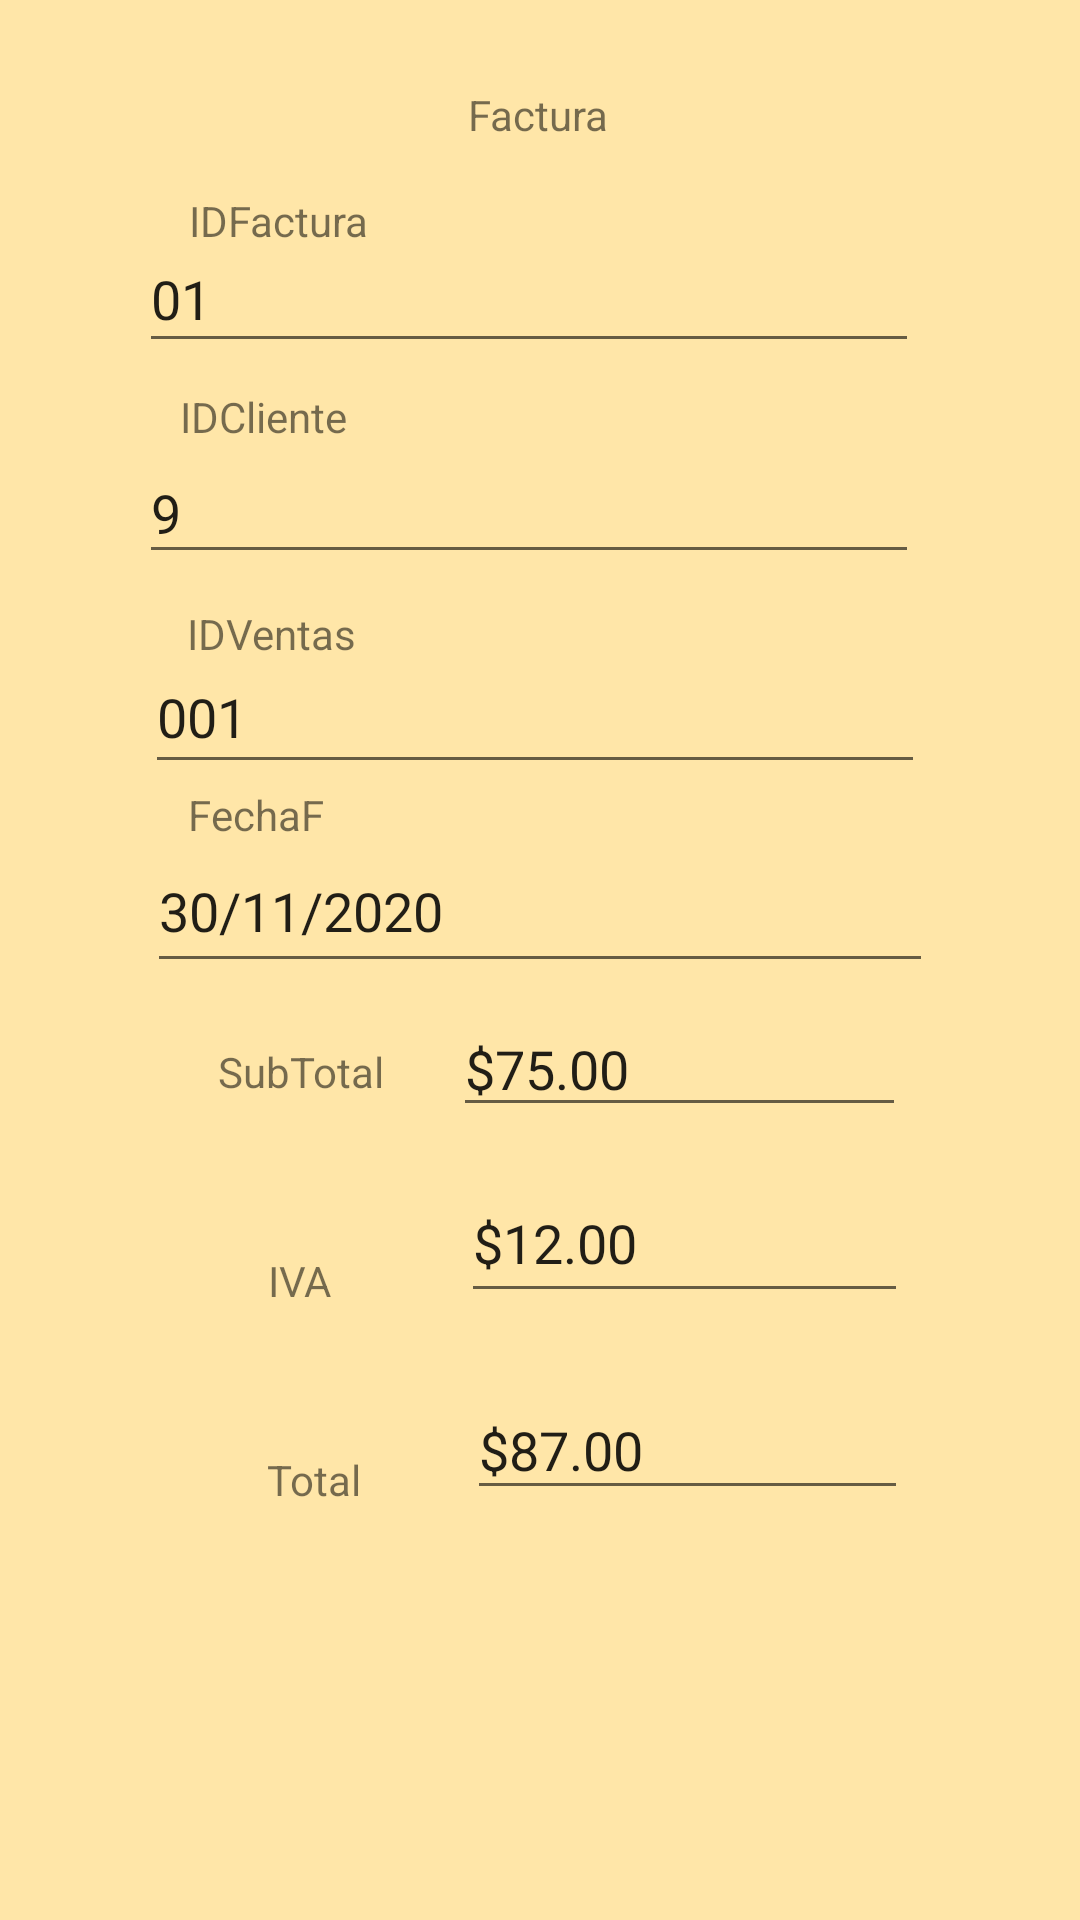

Reconstruct the res/layout file that produces this screen, plus the resources it refers to.
<!-- AndroidManifest.xml: application theme Theme.V2lf -->
<!-- res/layout/activity_main7.xml -->
<?xml version="1.0" encoding="utf-8"?>

<androidx.constraintlayout.widget.ConstraintLayout xmlns:android="http://schemas.android.com/apk/res/android"
    xmlns:app="http://schemas.android.com/apk/res-auto"
    xmlns:tools="http://schemas.android.com/tools"
    android:layout_width="match_parent"
    android:layout_height="match_parent"
    android:background="#FFE6A8"
    tools:context=".MainActivity7">

    <TextView
        android:id="@+id/textView"
        android:layout_width="wrap_content"
        android:layout_height="wrap_content"
        android:text="Factura"
        app:layout_constraintBottom_toBottomOf="parent"
        app:layout_constraintEnd_toEndOf="parent"
        app:layout_constraintHorizontal_bias="0.498"
        app:layout_constraintStart_toStartOf="parent"
        app:layout_constraintTop_toTopOf="parent"
        app:layout_constraintVertical_bias="0.046" />

    <EditText
        android:id="@+id/editTextTextPersonName3"
        android:layout_width="260dp"
        android:layout_height="46dp"
        android:ems="10"
        android:text="01"
        android:inputType="textPersonName"
        app:layout_constraintBottom_toTopOf="@+id/editTextTextPersonName4"
        app:layout_constraintEnd_toEndOf="parent"
        app:layout_constraintHorizontal_bias="0.463"
        app:layout_constraintStart_toStartOf="parent"
        app:layout_constraintTop_toBottomOf="@+id/textView"
        app:layout_constraintVertical_bias="0.512" />

    <EditText
        android:id="@+id/editTextTextPersonName4"
        android:layout_width="260dp"
        android:layout_height="44dp"
        android:ems="10"
        android:text="9"
        android:inputType="textPersonName"
        app:layout_constraintBottom_toTopOf="@+id/editTextTextPersonName5"
        app:layout_constraintEnd_toEndOf="parent"
        app:layout_constraintHorizontal_bias="0.463"
        app:layout_constraintStart_toStartOf="parent"
        app:layout_constraintTop_toBottomOf="@+id/textView"
        app:layout_constraintVertical_bias="0.818" />

    <EditText
        android:id="@+id/editTextTextPersonName5"
        android:layout_width="260dp"
        android:layout_height="48dp"
        android:ems="10"
        android:text="001"
        android:inputType="textPersonName"
        app:layout_constraintBottom_toTopOf="@+id/editTextTextPersonName6"
        app:layout_constraintEnd_toEndOf="parent"
        app:layout_constraintHorizontal_bias="0.483"
        app:layout_constraintStart_toStartOf="parent"
        app:layout_constraintTop_toBottomOf="@+id/textView"
        app:layout_constraintVertical_bias="0.916" />

    <EditText
        android:id="@+id/editTextTextPersonName6"
        android:layout_width="262dp"
        android:layout_height="51dp"
        android:ems="10"
        android:text="30/11/2020"
        android:inputType="textPersonName"
        app:layout_constraintBottom_toBottomOf="parent"
        app:layout_constraintEnd_toEndOf="parent"
        app:layout_constraintStart_toStartOf="parent"
        app:layout_constraintTop_toTopOf="parent"
        app:layout_constraintVertical_bias="0.47" />

    <EditText
        android:id="@+id/editTextTextPersonName7"
        android:layout_width="151dp"
        android:layout_height="42dp"
        android:ems="10"
        android:text="$75.00"
        android:inputType="textPersonName"
        app:layout_constraintBottom_toBottomOf="parent"
        app:layout_constraintEnd_toEndOf="parent"
        app:layout_constraintHorizontal_bias="0.723"
        app:layout_constraintStart_toStartOf="parent"
        app:layout_constraintTop_toTopOf="parent"
        app:layout_constraintVertical_bias="0.558" />

    <EditText
        android:id="@+id/editTextTextPersonName8"
        android:layout_width="149dp"
        android:layout_height="50dp"
        android:ems="10"
        android:text="$12.00"
        android:inputType="textPersonName"
        app:layout_constraintBottom_toBottomOf="parent"
        app:layout_constraintEnd_toEndOf="parent"
        app:layout_constraintHorizontal_bias="0.729"
        app:layout_constraintStart_toStartOf="parent"
        app:layout_constraintTop_toTopOf="parent"
        app:layout_constraintVertical_bias="0.657" />

    <EditText
        android:id="@+id/editTextTextPersonName9"
        android:layout_width="147dp"
        android:layout_height="43dp"
        android:ems="10"
        android:text="$87.00"
        android:inputType="textPersonName"
        app:layout_constraintBottom_toBottomOf="parent"
        app:layout_constraintEnd_toEndOf="parent"
        app:layout_constraintHorizontal_bias="0.731"
        app:layout_constraintStart_toStartOf="parent"
        app:layout_constraintTop_toTopOf="parent"
        app:layout_constraintVertical_bias="0.771" />

    <TextView
        android:id="@+id/textView2"
        android:layout_width="wrap_content"
        android:layout_height="wrap_content"
        android:text="IDFactura"
        app:layout_constraintBottom_toBottomOf="parent"
        app:layout_constraintEnd_toEndOf="parent"
        app:layout_constraintHorizontal_bias="0.21"
        app:layout_constraintStart_toStartOf="parent"
        app:layout_constraintTop_toTopOf="parent"
        app:layout_constraintVertical_bias="0.103" />

    <TextView
        android:id="@+id/textView4"
        android:layout_width="wrap_content"
        android:layout_height="wrap_content"
        android:text="IDCliente"
        app:layout_constraintBottom_toBottomOf="parent"
        app:layout_constraintEnd_toEndOf="parent"
        app:layout_constraintHorizontal_bias="0.197"
        app:layout_constraintStart_toStartOf="parent"
        app:layout_constraintTop_toTopOf="@+id/textView2"
        app:layout_constraintVertical_bias="0.117" />

    <TextView
        android:id="@+id/textView5"
        android:layout_width="wrap_content"
        android:layout_height="wrap_content"
        android:text="IDVentas"
        app:layout_constraintBottom_toBottomOf="parent"
        app:layout_constraintEnd_toEndOf="parent"
        app:layout_constraintHorizontal_bias="0.205"
        app:layout_constraintStart_toStartOf="parent"
        app:layout_constraintTop_toTopOf="parent"
        app:layout_constraintVertical_bias="0.325" />

    <TextView
        android:id="@+id/textView6"
        android:layout_width="wrap_content"
        android:layout_height="wrap_content"
        android:text="FechaF"
        app:layout_constraintBottom_toBottomOf="parent"
        app:layout_constraintEnd_toEndOf="parent"
        app:layout_constraintHorizontal_bias="0.199"
        app:layout_constraintStart_toStartOf="parent"
        app:layout_constraintTop_toTopOf="parent"
        app:layout_constraintVertical_bias="0.422" />

    <TextView
        android:id="@+id/textView7"
        android:layout_width="wrap_content"
        android:layout_height="wrap_content"
        android:text="SubTotal"
        app:layout_constraintBottom_toBottomOf="parent"
        app:layout_constraintEnd_toEndOf="parent"
        app:layout_constraintHorizontal_bias="0.238"
        app:layout_constraintStart_toStartOf="parent"
        app:layout_constraintTop_toTopOf="parent"
        app:layout_constraintVertical_bias="0.56" />

    <TextView
        android:id="@+id/textView8"
        android:layout_width="wrap_content"
        android:layout_height="wrap_content"
        android:text="IVA"
        app:layout_constraintBottom_toBottomOf="parent"
        app:layout_constraintEnd_toEndOf="parent"
        app:layout_constraintHorizontal_bias="0.264"
        app:layout_constraintStart_toStartOf="parent"
        app:layout_constraintTop_toTopOf="parent"
        app:layout_constraintVertical_bias="0.672" />

    <TextView
        android:id="@+id/textView9"
        android:layout_width="wrap_content"
        android:layout_height="wrap_content"
        android:text="Total"
        app:layout_constraintBottom_toBottomOf="parent"
        app:layout_constraintEnd_toEndOf="parent"
        app:layout_constraintHorizontal_bias="0.271"
        app:layout_constraintStart_toStartOf="parent"
        app:layout_constraintTop_toTopOf="parent"
        app:layout_constraintVertical_bias="0.779" />

    <ImageView
        android:id="@+id/imageView5"
        android:layout_width="107dp"
        android:layout_height="93dp"
        app:layout_constraintBottom_toBottomOf="parent"
        app:layout_constraintEnd_toEndOf="parent"
        app:layout_constraintStart_toStartOf="parent"
        app:layout_constraintTop_toBottomOf="@+id/editTextTextPersonName5"
        app:layout_constraintVertical_bias="0.908"
        app:srcCompat="@mipmap/imprimir" />

</androidx.constraintlayout.widget.ConstraintLayout>
<!-- resources referenced by this layout -->
<resources>
  <style name="Theme.V2lf" parent="Theme.MaterialComponents.DayNight.DarkActionBar">
          
          <item name="colorPrimary">@color/purple_500</item>
          <item name="colorPrimaryVariant">@color/purple_700</item>
          <item name="colorOnPrimary">@color/white</item>
          
          <item name="colorSecondary">@color/teal_200</item>
          <item name="colorSecondaryVariant">@color/teal_700</item>
          <item name="colorOnSecondary">@color/black</item>
          
          <item name="android:statusBarColor" tools:targetApi="l">?attr/colorPrimaryVariant</item>
          
      </style>
  <!-- not gathered from this repository: default colours our renderer supplied (Android Studio template values) -->
  <color name="purple_500">#FF6200EE</color>
  <color name="purple_700">#FF3700B3</color>
  <color name="teal_200">#FF03DAC5</color>
  <color name="teal_700">#FF018786</color>
  <color name="black">#FF000000</color>
  <color name="white">#FFFFFFFF</color>
</resources>
